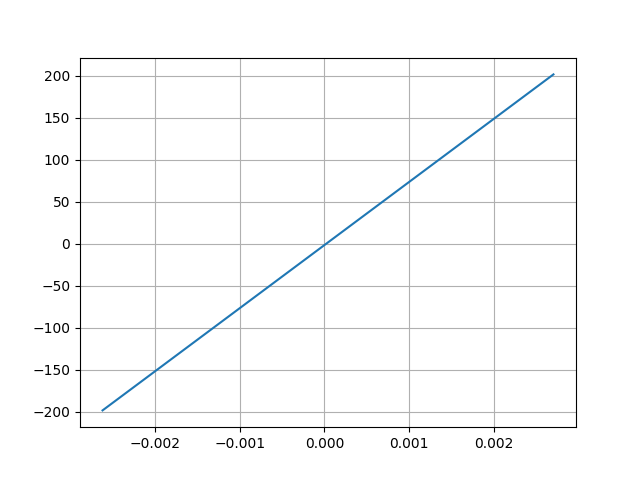

Source data for this figure (header and first rows):
Desplacment, Force
0.002705, 201.6
-0.00262, -198.7
